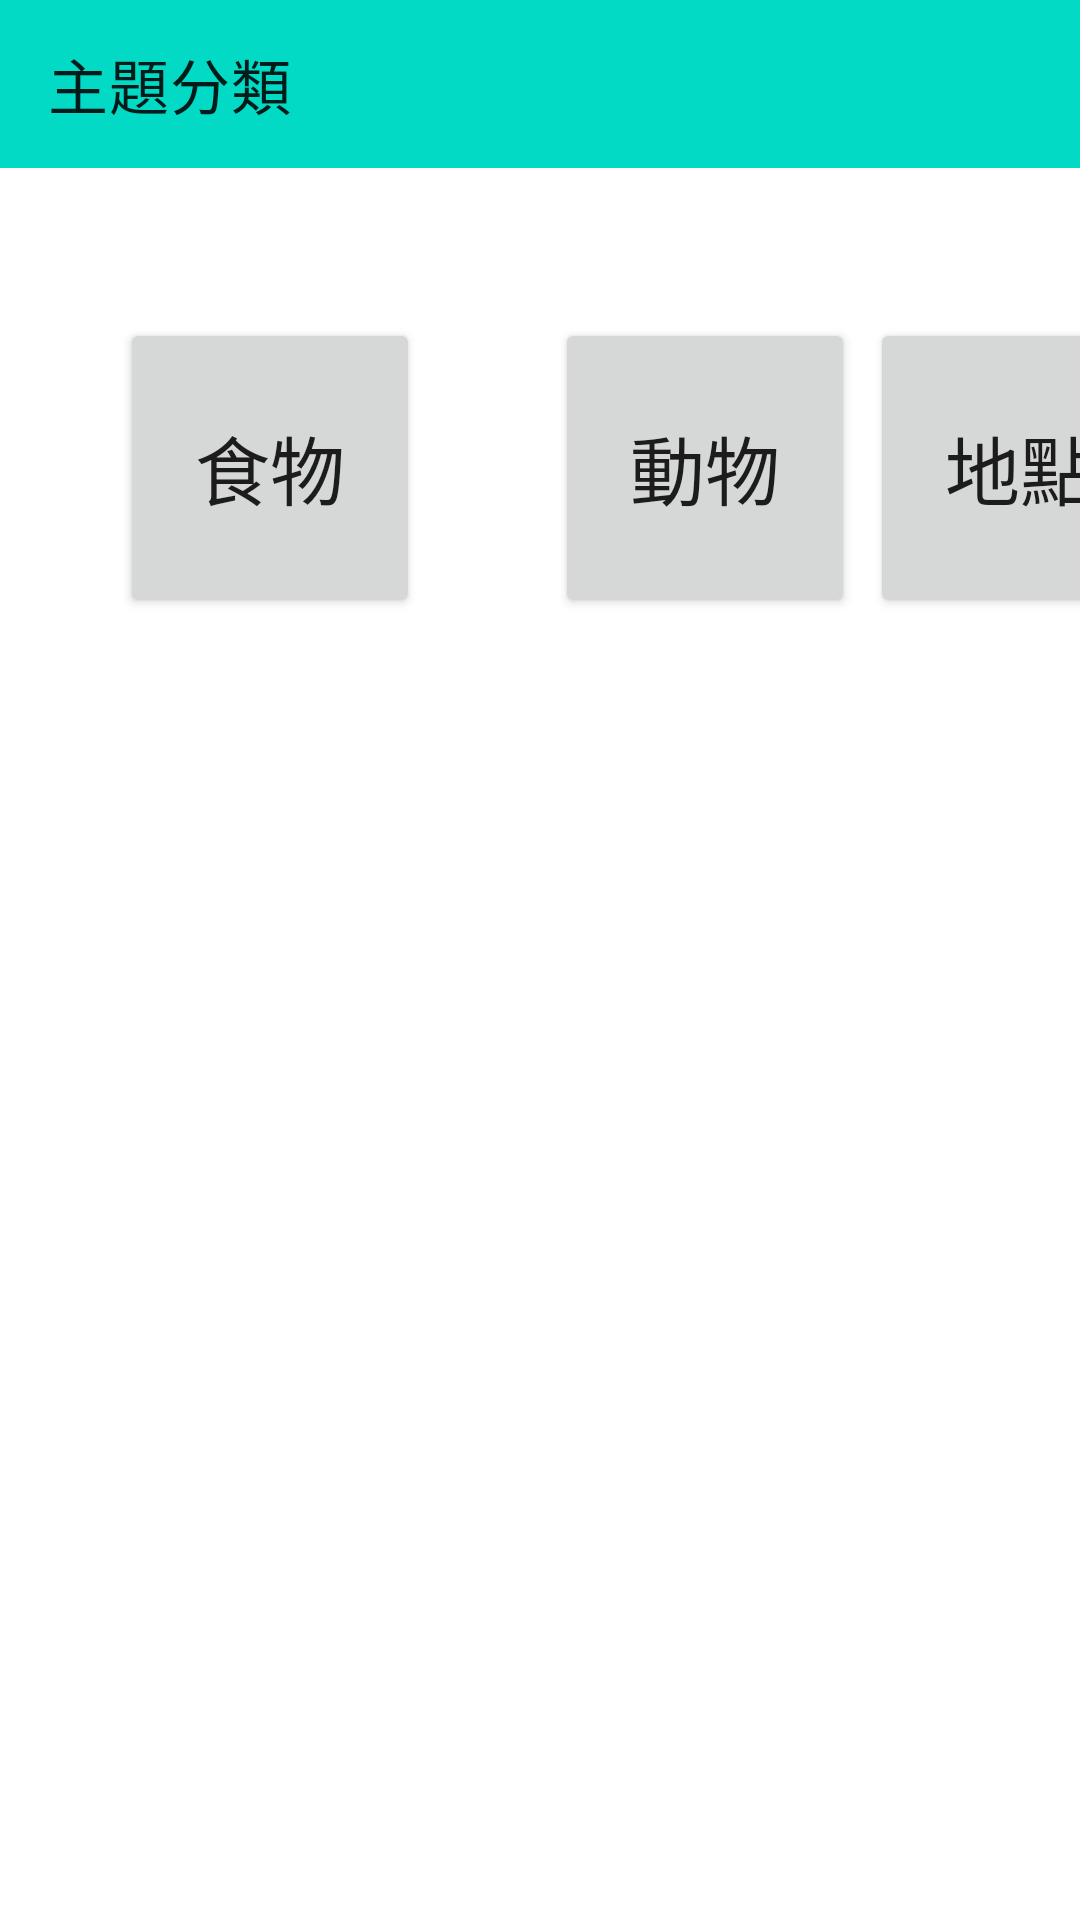

Write the Android layout XML for this screen, with the resource values it uses.
<!-- AndroidManifest.xml: application theme Theme.Test0117 -->
<!-- res/layout/theme_category.xml -->
<?xml version="1.0" encoding="utf-8"?>
<LinearLayout xmlns:android="http://schemas.android.com/apk/res/android"
    android:layout_width="match_parent"
    android:layout_height="match_parent"
    android:orientation="vertical"
    xmlns:app="http://schemas.android.com/apk/res-auto">

    <androidx.appcompat.widget.Toolbar
        android:layout_width="match_parent"
        android:id="@+id/addtoolbar"
        app:title="主題分類"
        android:background="@color/teal_200"
        android:layout_height="wrap_content"/>

    <LinearLayout
        android:layout_width="match_parent"
        android:layout_height="wrap_content"
        android:orientation="horizontal">

    <Button
        android:layout_width="100dp"
        android:layout_height="100dp"
        android:layout_gravity="center"
        android:layout_margin="40dp"
        android:text="食物"
        android:textSize="25sp" />

        <Button
            android:layout_width="100dp"
            android:layout_height="100dp"
            android:layout_gravity="center"
            android:layout_margin="5dp"
            android:text="動物"
            android:textSize="25sp" />

        <Button
            android:layout_width="100dp"
            android:layout_height="100dp"
            android:layout_gravity="center"
            android:text="地點"
            android:textSize="25sp" />



        <Button
            android:layout_width="100dp"
            android:layout_height="100dp"
            android:layout_gravity="center"
            android:layout_margin="40dp"
            android:text="娛樂"
            android:textSize="25sp" />

        <Button
            android:layout_width="100dp"
            android:layout_height="100dp"
            android:layout_gravity="center_horizontal"
            android:layout_marginLeft="10dp"
            android:layout_marginTop="100dp"
            android:text="服裝"
            android:textSize="25sp" />

        <Button
            android:layout_width="100dp"
            android:layout_height="100dp"
            android:layout_gravity="center_horizontal"
            android:layout_marginLeft="10dp"
            android:layout_marginTop="100dp"
            android:text="交通工具"
            android:textSize="25sp" />
    </LinearLayout>

</LinearLayout>
<!-- resources referenced by this layout -->
<resources>
  <style name="Theme.Test0117" parent="Theme.MaterialComponents.DayNight.NoActionBar">
          
          <item name="colorPrimary">@color/purple_500</item>
          <item name="colorPrimaryVariant">@color/purple_700</item>
          <item name="colorOnPrimary">@color/white</item>
          
          <item name="colorSecondary">@color/teal_200</item>
          <item name="colorSecondaryVariant">@color/teal_700</item>
          <item name="colorOnSecondary">@color/black</item>
          
          <item name="android:statusBarColor">?attr/colorPrimaryVariant</item>
          
      </style>
  <!-- not gathered from this repository: default colours our renderer supplied (Android Studio template values) -->
  <color name="purple_500">#FF6200EE</color>
  <color name="purple_700">#FF3700B3</color>
  <color name="teal_200">#FF03DAC5</color>
  <color name="teal_700">#FF018786</color>
  <color name="black">#FF000000</color>
  <color name="white">#FFFFFFFF</color>
</resources>
